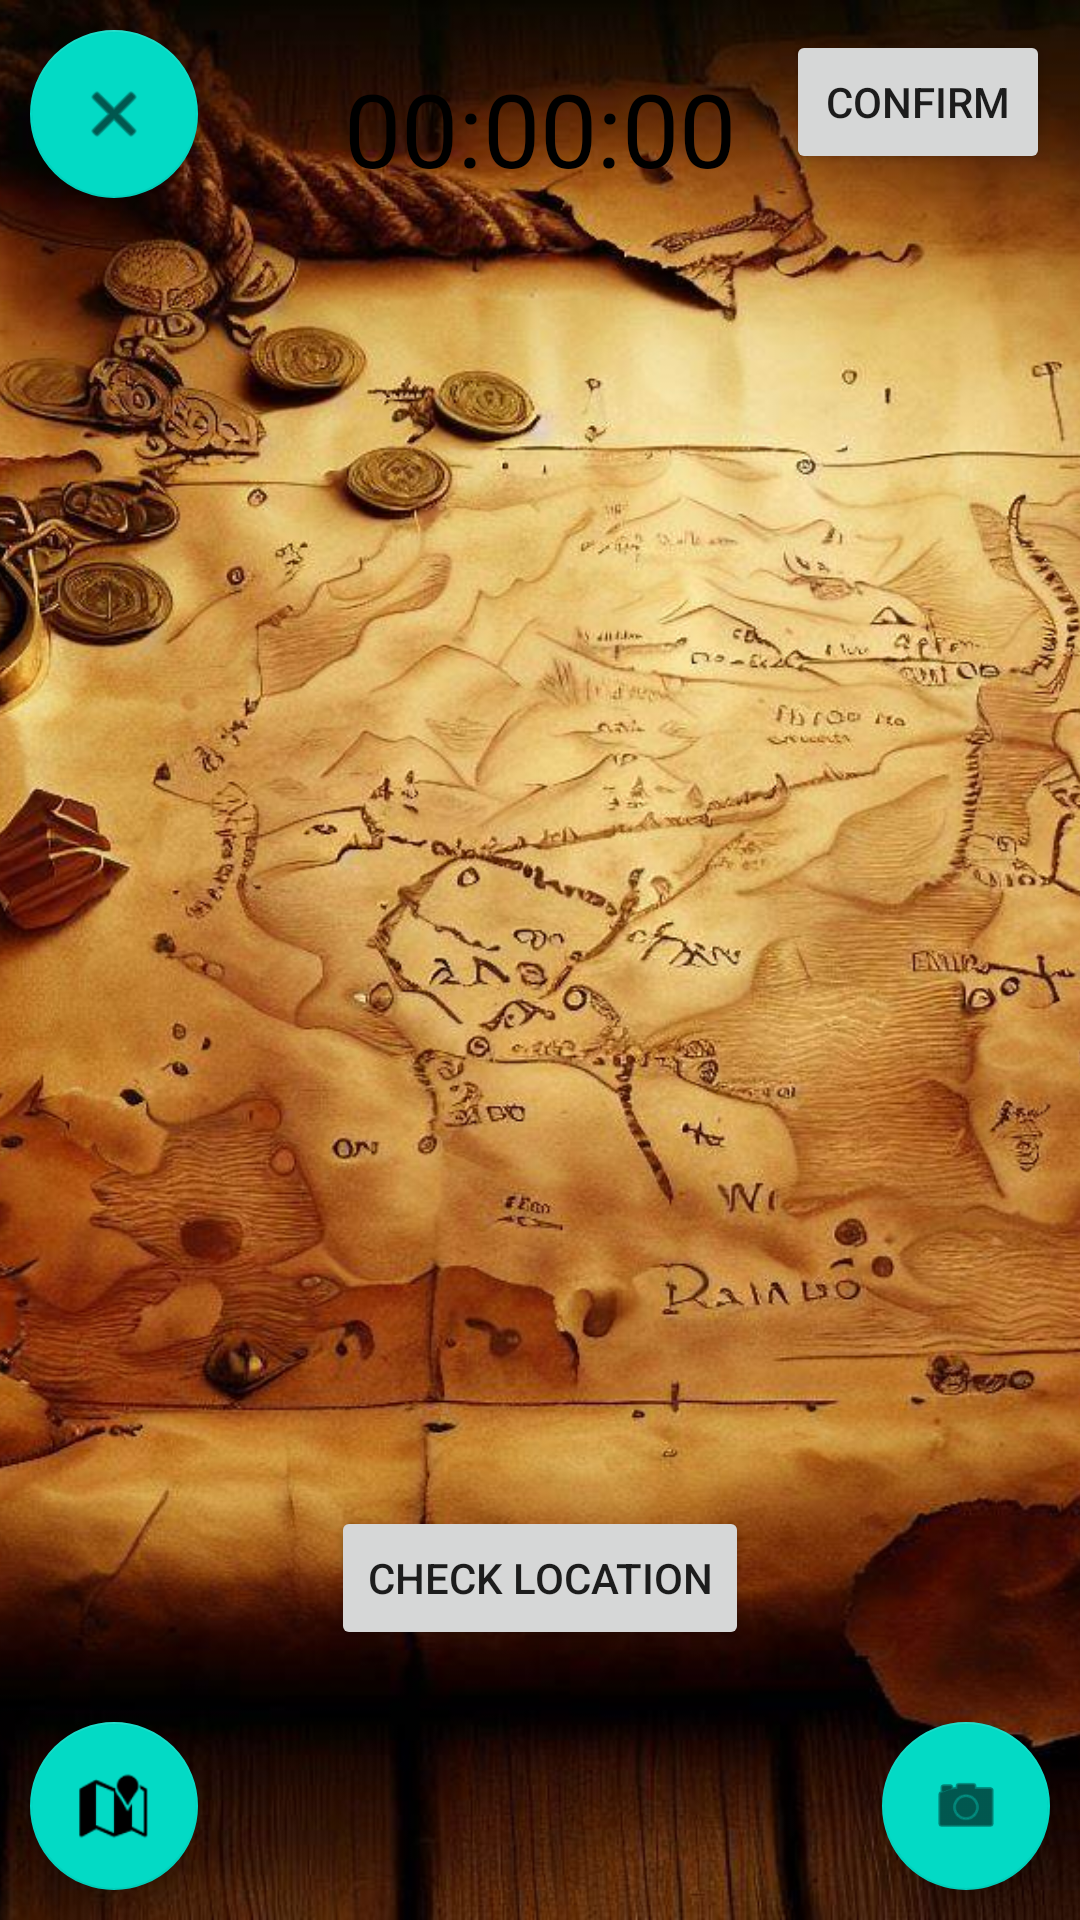

The Android layout XML behind this screen, and the referenced resources:
<!-- AndroidManifest.xml: application theme Theme.Scavenger -->
<!-- res/layout/fragment_play_hunt.xml -->
<?xml version="1.0" encoding="utf-8"?>
<FrameLayout
    xmlns:android="http://schemas.android.com/apk/res/android"
    xmlns:tools="http://schemas.android.com/tools"
    xmlns:app="http://schemas.android.com/apk/res-auto"
    android:layout_width="match_parent"
    android:layout_height="match_parent"
    android:orientation="vertical"
    tools:context=".playhuntfiles.PlayHunt"
    tools:ignore="HardcodedText">

    <LinearLayout
        android:layout_width="match_parent"
        android:layout_height="match_parent">

        <ImageView
            android:layout_width="match_parent"
            android:layout_height="wrap_content"
            android:scaleType="centerCrop"
            android:src="@drawable/mapbg" />
    </LinearLayout>

    <com.google.android.material.floatingactionbutton.FloatingActionButton
        android:id="@+id/button_quit"
        android:layout_width="wrap_content"
        android:layout_height="wrap_content"
        android:layout_gravity="left|top"
        android:layout_margin="10dp"
        android:src="@android:drawable/ic_menu_close_clear_cancel"/>

    <LinearLayout
        android:layout_width="wrap_content"
        android:layout_height="wrap_content"
        android:orientation="horizontal"
        android:layout_gravity="bottom|left">

        <com.google.android.material.floatingactionbutton.FloatingActionButton
            android:id="@+id/button_map"
            android:layout_width="wrap_content"
            android:layout_height="wrap_content"
            android:layout_margin="10dp"
            app:srcCompat="@android:drawable/ic_dialog_map" />

    </LinearLayout>


    <Button
        android:id="@+id/button_confirm"
        android:layout_width="wrap_content"
        android:layout_height="wrap_content"
        android:text="@string/confirm"
        android:layout_margin="10dp"
        android:layout_gravity="top|right"/>

    <Button
        android:id="@+id/button_checkloc"
        android:layout_width="wrap_content"
        android:layout_height="wrap_content"
        android:text="check location"
        android:layout_marginBottom="90dp"
        android:layout_gravity="bottom|center"/>

    <com.google.android.material.floatingactionbutton.FloatingActionButton
        android:id="@+id/button_camera"
        android:layout_width="wrap_content"
        android:layout_height="wrap_content"
        android:src="@android:drawable/ic_menu_camera"
        android:layout_margin="10dp"
        android:layout_gravity="bottom|right"/>

    <ImageView
        android:id="@+id/captured_image"
        android:layout_width="250dp"
        android:layout_height="320dp"
        android:layout_gravity="center"/>

    <TextView
        android:id="@+id/timer"
        android:layout_width="wrap_content"
        android:layout_height="wrap_content"
        android:layout_marginTop="20dp"
        android:text="00:00:00"
        android:textSize="34sp"
        android:textColor = "@color/black"
        android:layout_gravity="center|top"
        android:background="@color/lb_grey"/>

    <LinearLayout
        android:layout_width="match_parent"
        android:layout_height="170dp"
        android:layout_margin="10dp"
        android:layout_gravity="center"
        android:orientation="horizontal">
        <androidx.recyclerview.widget.RecyclerView
            android:id="@+id/checkpointRVplayhunt"
            android:layout_width="match_parent"
            android:layout_height="match_parent"
            android:orientation="horizontal"
            android:layout_gravity="center|bottom"/>
    </LinearLayout>


</FrameLayout>
<!-- resources referenced by this layout -->
<resources>
  <color name="black">#FF000000</color>
  <!-- drawable mapbg: jpg bitmap (drawable, 155243 bytes) -->
  <string name="confirm">Confirm</string>
  <style name="Theme.Scavenger" parent="Theme.MaterialComponents.DayNight.DarkActionBar">
          
          <item name="colorPrimary">@color/purple_500</item>
          <item name="colorPrimaryVariant">@color/purple_700</item>
          <item name="colorOnPrimary">@color/white</item>
          
          <item name="colorSecondary">@color/teal_200</item>
          <item name="colorSecondaryVariant">@color/teal_700</item>
          <item name="colorOnSecondary">@color/black</item>
          
          <item name="android:statusBarColor">?attr/colorPrimaryVariant</item>
          
      </style>
  <color name="purple_500">#FF6200EE</color>
  <color name="purple_700">#FF3700B3</color>
  <color name="white">#FFFFFFFF</color>
  <color name="teal_200">#FF03DAC5</color>
  <color name="teal_700">#FF018786</color>
</resources>
